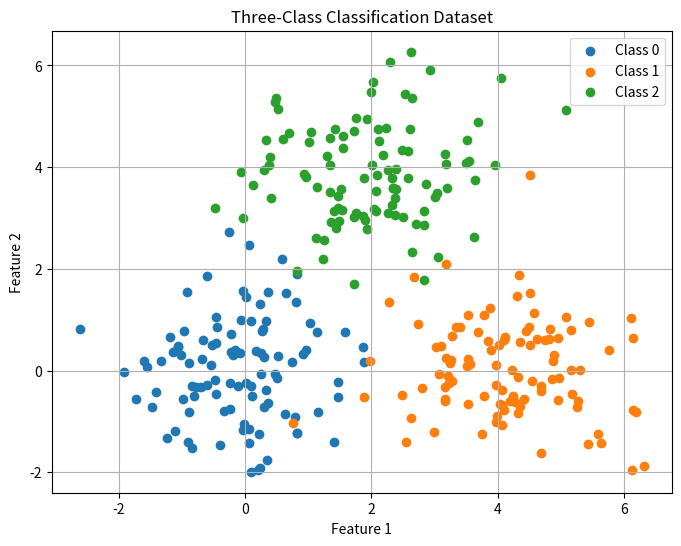

Source code (Python):

# 01_dataset.py
# Generate a simple dataset for three-class classification.

import numpy as np
import matplotlib.pyplot as plt

# Reproducible random numbers
np.random.seed(42)

# Create three groups of data points.
class_0 = np.random.randn(100, 2) + np.array([0, 0])
class_1 = np.random.randn(100, 2) + np.array([4, 0])
class_2 = np.random.randn(100, 2) + np.array([2, 4])

# Combine the input features.
X = np.vstack((class_0, class_1, class_2))

# Create integer labels.
y = np.array(
    [0] * 100 +
    [1] * 100 +
    [2] * 100
)

# Display dataset dimensions.
print("Input shape:", X.shape)
print("Label shape:", y.shape)
print("First five samples:\n", X[:5])
print("First five labels:", y[:5])

# Visualize the dataset.
plt.figure(figsize=(8, 6))

plt.scatter(class_0[:, 0], class_0[:, 1], label="Class 0")
plt.scatter(class_1[:, 0], class_1[:, 1], label="Class 1")
plt.scatter(class_2[:, 0], class_2[:, 1], label="Class 2")

plt.xlabel("Feature 1")
plt.ylabel("Feature 2")
plt.title("Three-Class Classification Dataset")
plt.legend()
plt.grid(True)
plt.show()
